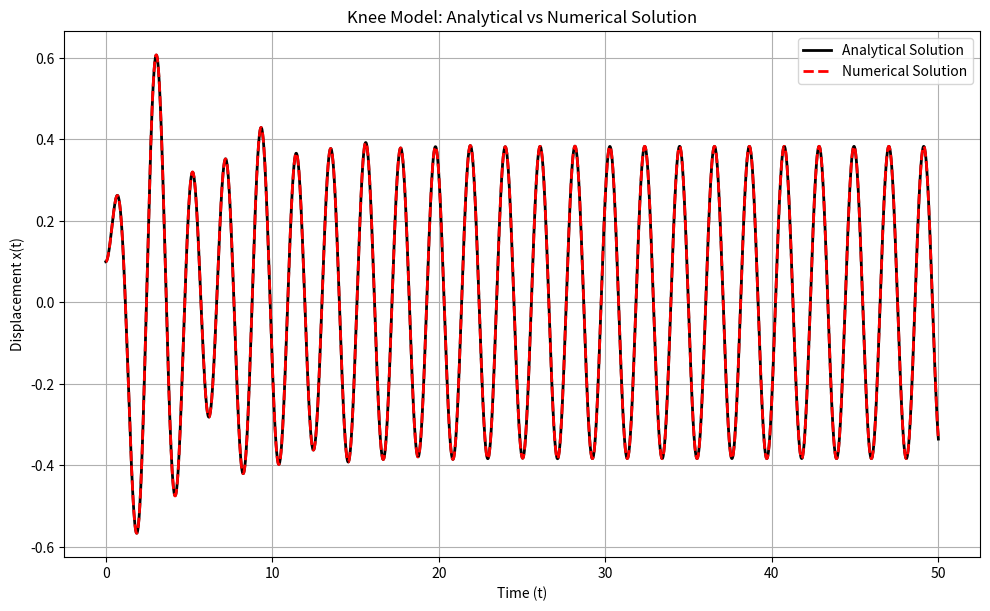

The matplotlib source for this figure:
'''
========================================================================
        ╦ ╦┌─┐┌─┐┌─┐┌─┐┌┬┐  ╔╦╗┌─┐┌─┐┌┬┐┬ ┬  ╔╗ ┌─┐┬  ┌─┐┬ ┬┌─┐
        ╠═╣│ │└─┐└─┐├─┤│││  ║║║├─┤│ ┬ ││└┬┘  ╠╩╗├─┤│  ├─┤├─┤├─┤
        ╩ ╩└─┘└─┘└─┘┴ ┴┴ ┴  ╩ ╩┴ ┴└─┘─┴┘ ┴   ╚═╝┴ ┴┴─┘┴ ┴┴ ┴┴ ┴
========================================================================
# Author: Hossam Magdy Balaha
# Permissions and Citation: Refer to the README file.
'''

# Import necessary libraries.
import numpy as np
import matplotlib.pyplot as plt
from scipy.integrate import solve_ivp


def KneeModel(t, y, c, k, F0=0.0, omegaF=0.0):
  """
  Defines the system of ordinary differential equations (ODEs) for the knee model.

  Parameters:
  t (float): Time variable.
  y (list): List containing the state variables [x, v].
  c (float): Damping coefficient.
  k (float): Spring constant.
  F0 (float): Amplitude of the forcing function (default is 0).
  omegaF (float): Frequency of the forcing function (default is 0).

  Returns:
  list: Derivatives [dx/dt, dv/dt].
  """
  x, v = y  # Unpack the state variables.
  # Derivative of displacement is velocity.
  dxdt = v
  # Derivative of velocity is given by the equation of motion.
  dvdt = -c * v - k * x + F0 * np.cos(omegaF * t)
  return [dxdt, dvdt]


# Physical parameters for the knee model: mass, damping, stiffness and forcing.
m = 1.0  # Mass of the knee joint.
c = 0.5  # Damping coefficient.
k = 4.0  # Spring constant.
F0 = 2.0  # Forcing amplitude.
omega0 = 3  # Natural frequency of the forcing function.

y0 = [0.1, 0.0]  # Initial displacement and velocity.

tSpan = (0, 50)  # Time span for the simulation.
# Create a grid for plotting the analytical and numerical solutions.
tEval = np.linspace(*tSpan, 2500)

# ==============================================================
# ==================== Analytical Solution =====================
# ==============================================================
# Combine homogeneous and particular parts pre-derived for demonstration.
partA = np.exp(-0.25 * tEval) * (0.467 * np.cos(1.984 * tEval) - 0.107 * np.sin(1.984 * tEval))
partB = -0.367 * np.cos(3 * tEval) + 0.11 * np.sin(3 * tEval)
analyticalSolution = partA + partB  # Combine the parts to get the analytical solution.

# ==============================================================
# ===================== Numerical Solution =====================
# ==============================================================
# Numerically integrate the ODE using solve_ivp and the KneeModel RHS.
numericalSolution = solve_ivp(
  lambda t, y: KneeModel(
    t,  # Unpack the time.
    y,  # Unpack the state variables.
    c,  # Damping coefficient.
    k,  # Spring constant.
    F0=F0,  # Forcing amplitude.
    omegaF=omega0,  # Forcing frequency.
  ),
  tSpan,  # Time span for the simulation.
  y0,  # Initial conditions for the oscillation.
  t_eval=tEval,  # Time points at which to store the computed solution.
)
# ==============================================================

# Create a figure and plot both analytical and numerical solutions for comparison.
plt.figure(figsize=(10, 6))
# Plot the analytical solution as a solid black line.
plt.plot(tEval, analyticalSolution, label="Analytical Solution", linewidth=2, color="black")
# Plot the numerical solution (displacement) as a dashed red line.
plt.plot(
  numericalSolution.t, numericalSolution.y[0],
  label="Numerical Solution", linewidth=2, color="red", linestyle="--"
)

plt.xlabel("Time (t)")  # Label the x-axis as time.
plt.ylabel("Displacement x(t)")  # Label the y-axis as displacement.
plt.grid(True)  # Enable the grid for better readability.
plt.legend()  # Show the legend on the plot.
plt.tight_layout()  # Adjust the layout to prevent overlap of labels and titles.
plt.title("Knee Model: Analytical vs Numerical Solution")  # Set the title of the plot.

# Save the figure to a PNG file for inclusion in lecture notes.
plt.savefig("Lecture_05_Lab_Exercise_1_Knee.png", dpi=300, bbox_inches="tight")

# Display the plot interactively.
plt.show()
